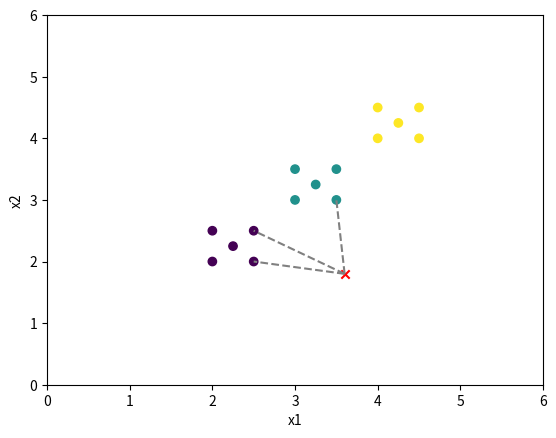

Reproduce this figure in Python.
""" K-Nearest Neighbors Algorithm

In ML, the computer uses data to learn the best f(x) 
In classical algorithms, the f(x) is provided by the programmer

1. Load training dataset
2. Select a value for k
3. Calculate distances to the new point
4. Select the k-nearest points
5. Get the most common class
6. Assign the new point to that class
"""

import numpy as np

X = np.array([
    [2, 2], [2, 2.5], [2.5, 2.5], [2.5, 2], [2.25, 2.25],
    [3, 3], [3, 3.5], [3.5, 3.5], [3.5, 3], [3.25, 3.25],
    [4, 4], [4, 4.5], [4.5, 4.5], [4.5, 4], [4.25, 4.25],
])
y = np.array([
    1, 1, 1, 1, 1,
    2, 2, 2, 2, 2,
    3, 3, 3, 3, 3,
])


k = 3 # number of k-nearest neighbors to use

x_unknown = np.array([3.6, 1.8]) # unknown class

distances = np.sqrt(np.sum((X - x_unknown)**2, axis=1))
keys = np.argsort(distances)
knn_keys = keys[:k]
knn_classes = y[knn_keys]
knn_most_common_class = np.bincount(knn_classes).argmax()

print("Distances: \n",distances)
print("Keys ordered by distances: \n", keys)
print("Nearest neighbors keys: \n", knn_keys)
print("Nearest neighbors classes: \n", knn_classes)
print("Algorithm class response: \n", knn_most_common_class)

"""
Distances: 
 [1.61245155 1.74642492 1.30384048 1.11803399 1.42302495 1.34164079
 1.80277564 1.70293864 1.20415946 1.49164339 2.23606798 2.72946881
 2.84604989 2.37697286 2.53475837]
Keys ordered by distances: 
 [ 3  8  2  5  4  9  0  7  1  6 10 13 14 11 12]
Nearest neighbors keys: 
 [3 8 2]
Nearest neighbors classes: 
 [1 2 1]
Algorithm class response: 
 1
"""

# -----------------------------------------------
# Plotting

import matplotlib.pyplot as plt

fig, ax = plt.subplots()
ax.set_xlabel('x1')
ax.set_ylabel('x2')

plt.scatter(X[:, 0], X[:, 1], c=y)
plt.scatter(x_unknown[0], x_unknown[1], marker='x', color='r')

for i in knn_keys:
    plt.plot((x_unknown[0], X[i][0]), (x_unknown[1], X[i][1]), 
        color='gray', linestyle='--')

plt.xlim(0, 6)
plt.ylim(0, 6)
plt.show()